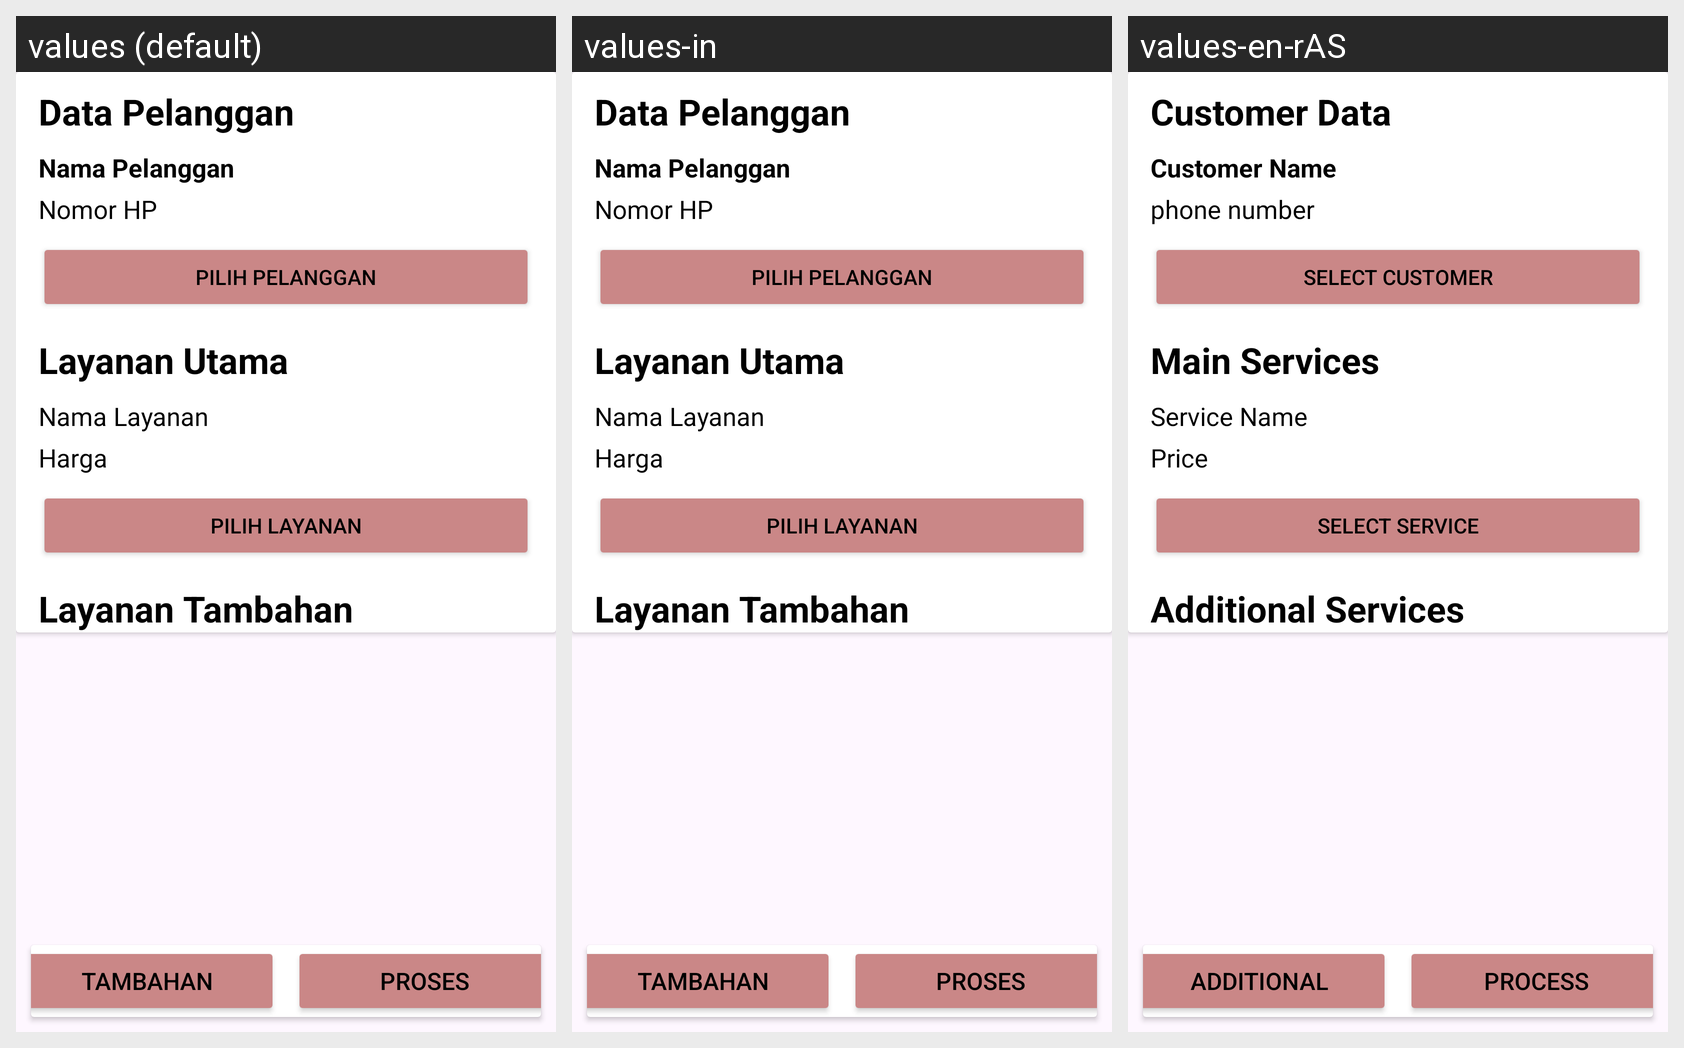

This grid shows one Android layout under several languages. Give, for every string resource on the screen, its name, the default text and each shown locale's text.
Android screen res/layout/activity_transaksi.xml rendered under 3 locales, left to right: values (default), values-in, values-en-rAS. Device: Nexus 5 (rendered at 1080×1920; each locale shown at half size, 540×960, under a caption strip naming it); theme Theme.Laundry.
Strings drawn on this screen, with the default value and each locale's value (text and hints the layout hard-codes, and strings that could not be matched under every locale, appear in the picture but are not listed):

TvJudul1
  values: Data Pelanggan
  values-in: Data Pelanggan
  values-en-rAS: Customer Data

TvIsi1
  values: Nama Pelanggan
  values-in: Nama Pelanggan
  values-en-rAS: Customer Name

TvIsi2
  values: Nomor HP
  values-in: Nomor HP
  values-en-rAS: phone number

btnPilihPelanggan
  values: Pilih Pelanggan
  values-in: Pilih Pelanggan
  values-en-rAS: Select Customer

TvJudul2
  values: Layanan Utama
  values-in: Layanan Utama
  values-en-rAS: Main Services

TvIsi3
  values: Nama Layanan
  values-in: Nama Layanan
  values-en-rAS: Service Name

Tv_Harga
  values: Harga
  values-in: Harga
  values-en-rAS: Price

btnPilihLayanan
  values: Pilih Layanan
  values-in: Pilih Layanan
  values-en-rAS: Select Service

TvJudul3
  values: Layanan Tambahan
  values-in: Layanan Tambahan
  values-en-rAS: Additional Services

btnTambahan
  values: Tambahan
  values-in: Tambahan
  values-en-rAS: Additional

btnProses
  values: Proses
  values-in: Proses
  values-en-rAS: Process
